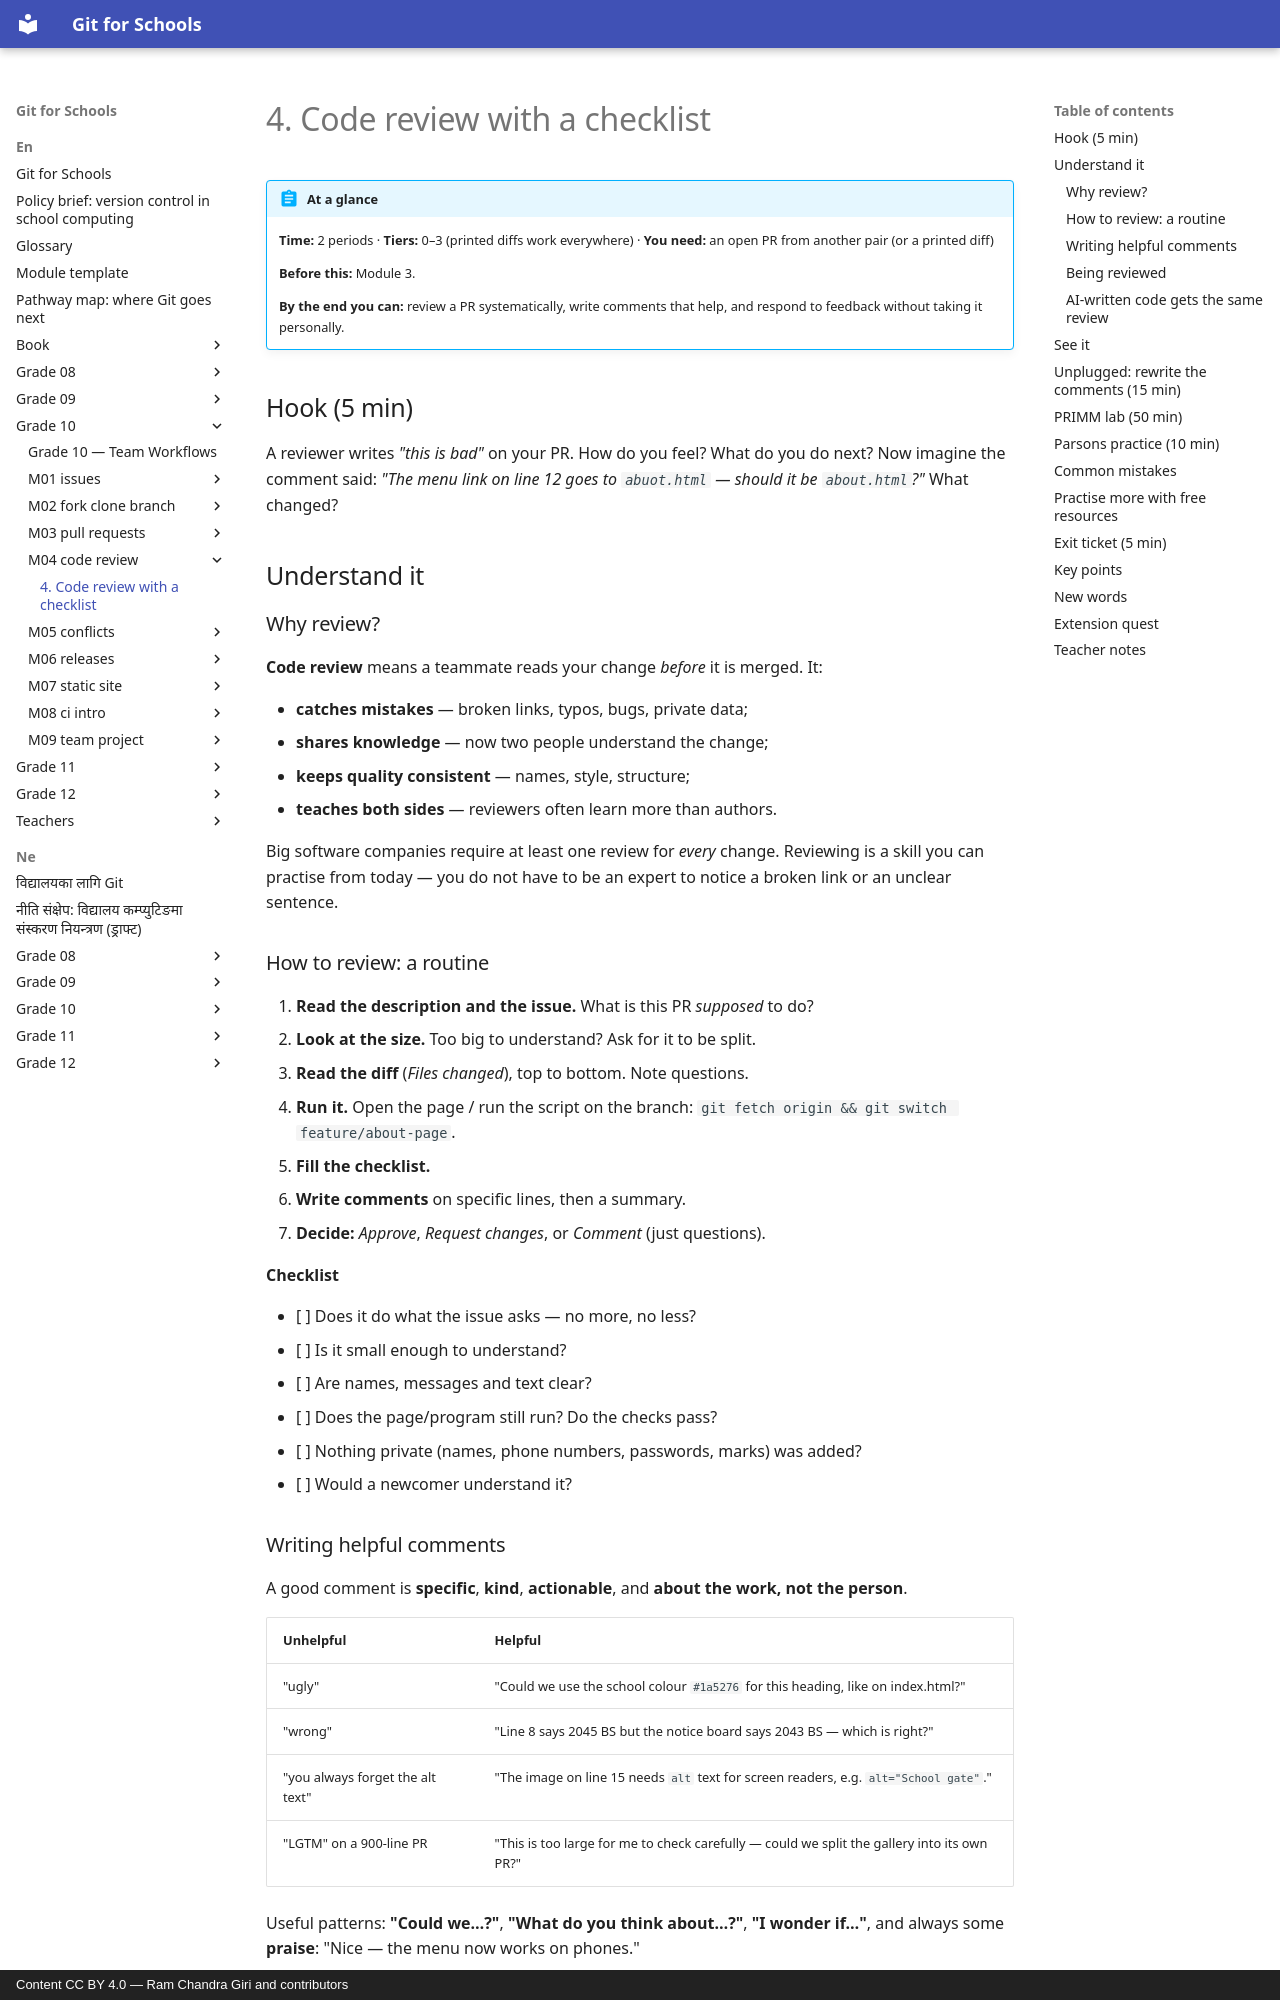

repository: rcgiri-physics/git-for-nepal · page: en/grade-10/m04-code-review/lesson/index.html · generator: mkdocs · copyright: Content CC BY 4.0 — Ram Chandra Giri and contributors

---
id: g10-m04-code-review
grade: 10
hours: 2
prerequisites: [g10-m03-pull-requests]
outcomes:
  - "Review a pull request using a checklist"
  - "Give kind, specific, actionable comments"
  - "Respond to review feedback as an author"
tier_support: [0, 1, 2, 3]
license: CC-BY-4.0
---

# 4. Code review with a checklist

!!! abstract "At a glance"
    **Time:** 2 periods · **Tiers:** 0–3 (printed diffs work everywhere) · **You need:** an open PR from another pair (or a printed diff)

    **Before this:** Module 3.

    **By the end you can:** review a PR systematically, write comments that help, and respond to feedback without taking it personally.

## Hook (5 min)
A reviewer writes *"this is bad"* on your PR. How do you feel? What do you do next? Now imagine the comment said: *"The menu link on line 12 goes to `abuot.html` — should it be `about.html`?"* What changed?

## Understand it

### Why review?
**Code review** means a teammate reads your change *before* it is merged. It:

- **catches mistakes** — broken links, typos, bugs, private data;
- **shares knowledge** — now two people understand the change;
- **keeps quality consistent** — names, style, structure;
- **teaches both sides** — reviewers often learn more than authors.

Big software companies require at least one review for *every* change. Reviewing is a skill you can practise from today — you do not have to be an expert to notice a broken link or an unclear sentence.

### How to review: a routine
1. **Read the description and the issue.** What is this PR *supposed* to do?
2. **Look at the size.** Too big to understand? Ask for it to be split.
3. **Read the diff** (*Files changed*), top to bottom. Note questions.
4. **Run it.** Open the page / run the script on the branch: `git fetch origin && git switch feature/about-page`.
5. **Fill the checklist.**
6. **Write comments** on specific lines, then a summary.
7. **Decide:** *Approve*, *Request changes*, or *Comment* (just questions).

**Checklist**

- [ ] Does it do what the issue asks — no more, no less?
- [ ] Is it small enough to understand?
- [ ] Are names, messages and text clear?
- [ ] Does the page/program still run? Do the checks pass?
- [ ] Nothing private (names, phone numbers, passwords, marks) was added?
- [ ] Would a newcomer understand it?
